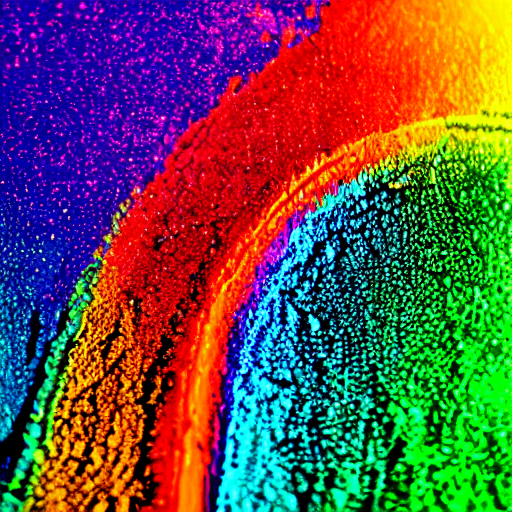
Generation parameters embedded in this image by AUTOMATIC1111 Stable Diffusion web UI or a fork of it (Forge, ...) (PNG 'parameters' text chunk):
rainbow trippy colors
Steps: 20, Sampler: DPM++ 2M Karras, CFG scale: 7, Seed: 1660070500, Size: 512x512, Model hash: 6ce0161689, Model: v1-5-pruned-emaonly, Version: 1.6.0